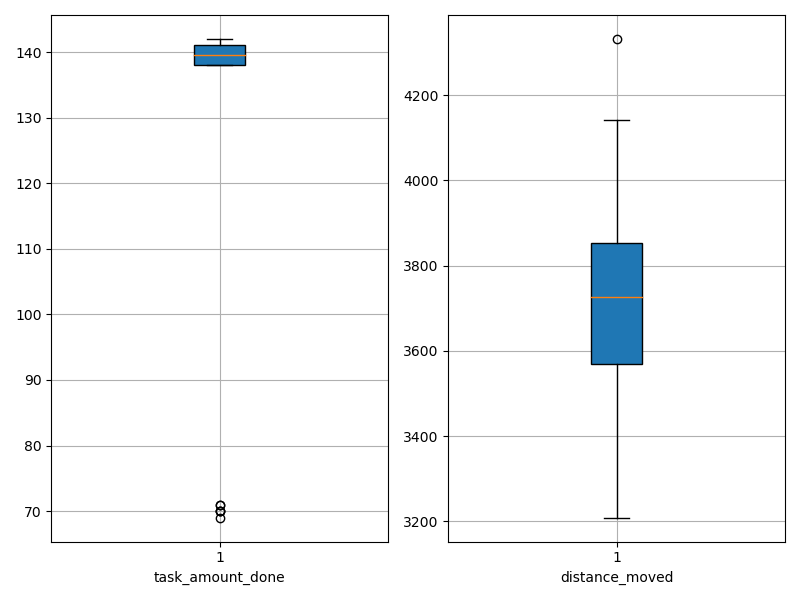

Source data for this figure (header and first rows):
agent_id, task_amount_done, distance_moved
0, 138.0, 3596
1, 141.0, 3450
2, 69.0, 3930
3, 70.0, 4045
4, 142.0, 3844
5, 139.0, 3561
6, 141.0, 3633
7, 70.0, 3599
8, 139.0, 3804
9, 139.0, 3864
10, 139.0, 3441
11, 140.0, 3835
12, 71.0, 4141
13, 141.0, 3720
14, 141.0, 3774
15, 138.0, 3908
16, 141.0, 3716
17, 140.0, 3209
18, 140.0, 3348
19, 140.0, 3724
20, 70.0, 3379
21, 138.0, 3771
22, 141.0, 3434
23, 71.0, 4331
24, 140.0, 3918
25, 139.0, 3481
26, 141.0, 3854
27, 141.0, 3728
28, 141.0, 3730
29, 139.0, 3609
